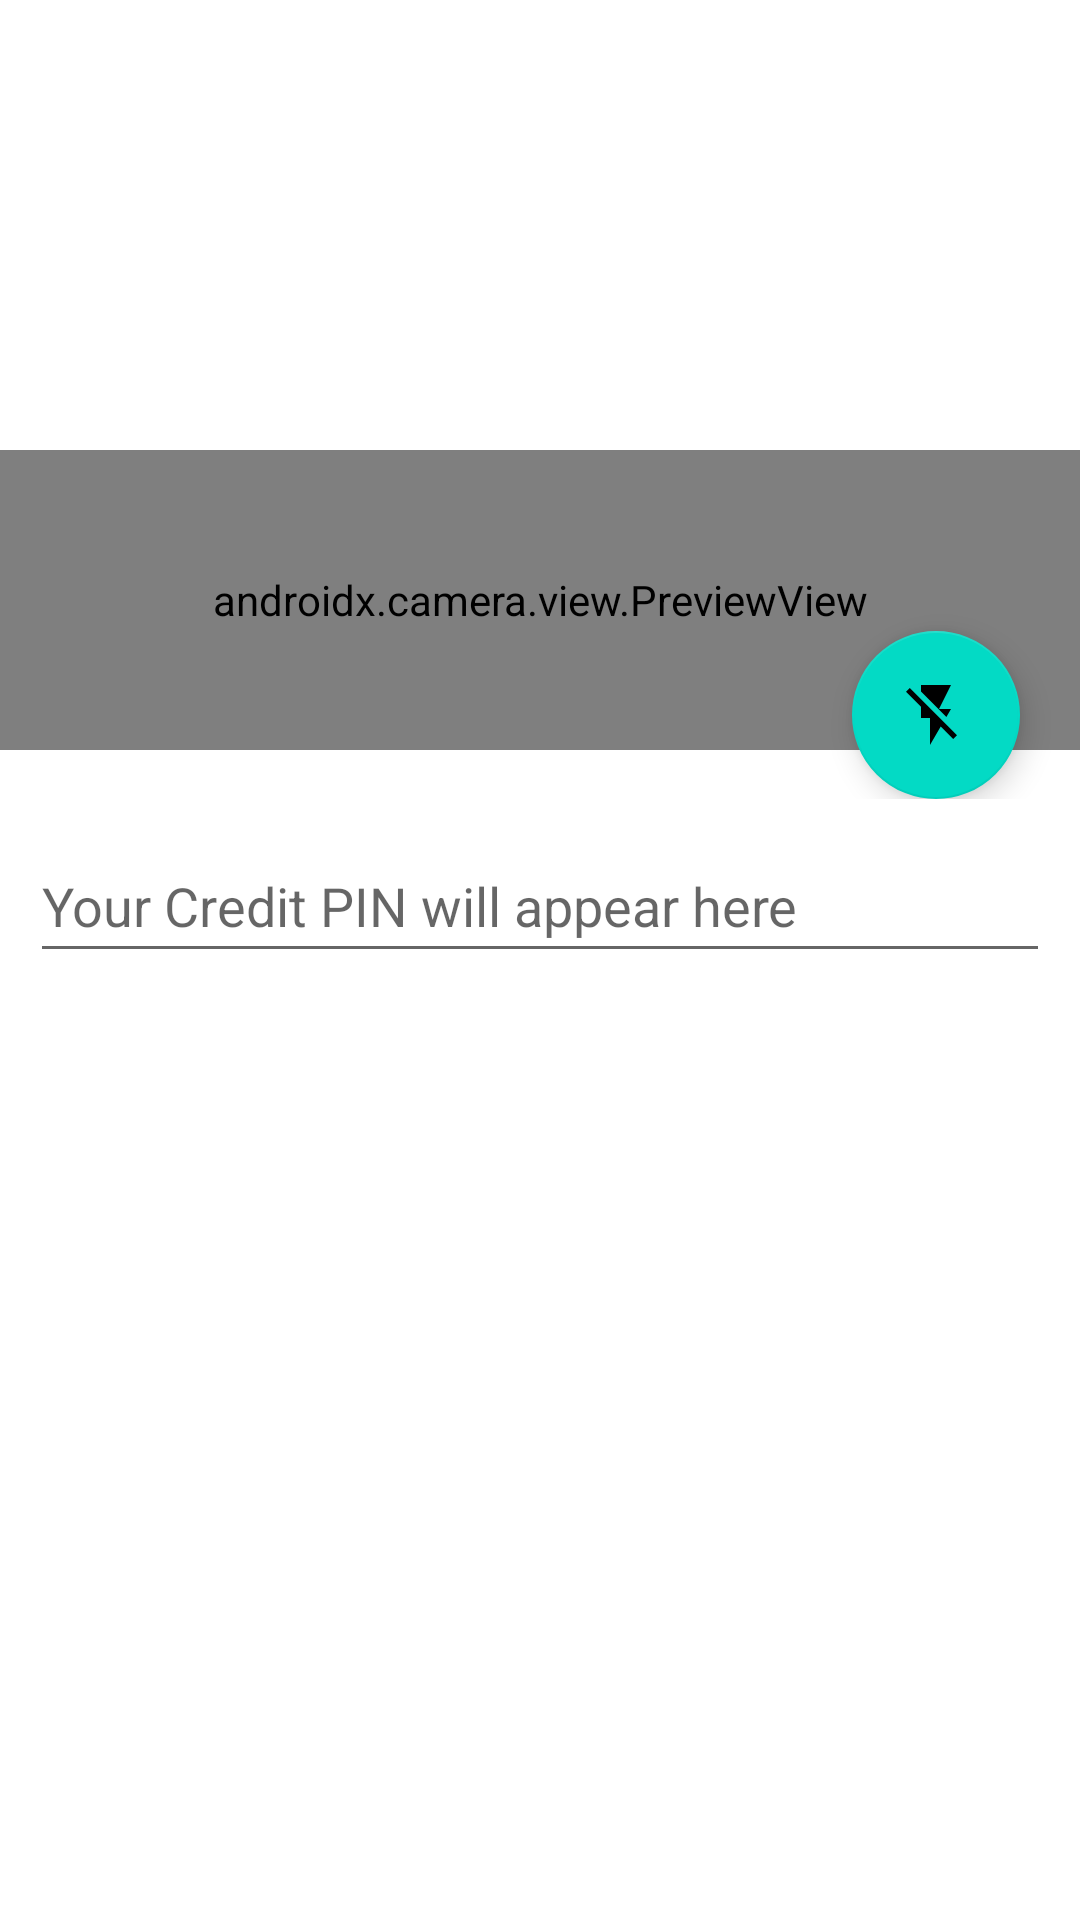

Android layout source for this screen:
<!-- AndroidManifest.xml: application theme Theme.USSDRechargeKE -->
<!-- res/layout/activity_scanner.xml -->
<?xml version="1.0" encoding="utf-8"?>
<RelativeLayout xmlns:android="http://schemas.android.com/apk/res/android"
    xmlns:tools="http://schemas.android.com/tools"
    android:layout_width="match_parent"
    android:layout_height="wrap_content"
    tools:context=".ScannerActivity">
    
    
    
    

    <LinearLayout
        android:id="@+id/prevLayout"
        android:layout_width="match_parent"
        android:layout_height="wrap_content"
        android:layout_marginTop="150dp"
        android:orientation="vertical">

        <androidx.camera.view.PreviewView
            android:id="@+id/cameraPreview"
            android:layout_width="match_parent"
            android:layout_height="100dp" />

        <com.google.android.material.floatingactionbutton.FloatingActionButton
            android:id="@+id/fabCameraFlash"
            android:layout_width="wrap_content"
            android:layout_height="wrap_content"
            android:layout_gravity="end"
            android:layout_marginTop="-40dp"
            android:layout_marginEnd="20dp"
            android:contentDescription="Toggle Flash"
            android:scaleType="center"
            android:src="@drawable/baseline_flash_off_24"
            tools:ignore="HardcodedText" />
    </LinearLayout>

    <EditText
        android:id="@+id/recognizedCreditText"
        android:layout_width="match_parent"
        android:layout_height="48dp"
        android:layout_below="@+id/prevLayout"
        android:layout_marginStart="10dp"
        android:layout_marginTop="10dp"
        android:layout_marginEnd="10dp"
        android:hint="Your Credit PIN will appear here"
        android:importantForAutofill="no"
        android:inputType="number"
        tools:ignore="HardcodedText,LabelFor" />

</RelativeLayout>
<!-- resources referenced by this layout -->
<resources>
  <!-- drawable baseline_flash_off_24 (drawable) -->
  <vector xmlns:android="http://schemas.android.com/apk/res/android"
      android:width="24dp"
      android:height="24dp"
      android:autoMirrored="true"
      android:tint="#000000"
      android:viewportWidth="24"
      android:viewportHeight="24">
      <path
          android:fillColor="@android:color/white"
          android:pathData="M3.27,3L2,4.27l5,5V13h3v9l3.58,-6.14L17.73,20 19,18.73 3.27,3zM17,10h-4l4,-8H7v2.18l8.46,8.46L17,10z" />
  </vector>
  <style name="Theme.USSDRechargeKE" parent="Theme.MaterialComponents.DayNight.DarkActionBar">
          
          <item name="colorPrimary">@color/purple_500</item>
          <item name="colorPrimaryVariant">@color/purple_700</item>
          <item name="colorOnPrimary">@color/white</item>
          
          <item name="colorSecondary">@color/teal_200</item>
          <item name="colorSecondaryVariant">@color/teal_700</item>
          <item name="colorOnSecondary">@color/black</item>
          
          <item name="android:statusBarColor">?attr/colorPrimaryVariant</item>
          
      </style>
  <color name="purple_500">#FF6200EE</color>
  <color name="purple_700">#FF3700B3</color>
  <color name="white">#FFFFFFFF</color>
  <color name="teal_200">#FF03DAC5</color>
  <color name="teal_700">#FF018786</color>
  <color name="black">#FF000000</color>
</resources>
